Photos from the image-classification dataset "classify_dataset" in the GitHub repository wenjuanLiu518/Durian_Leaf_Disease. Its 4 classes are: algal leaf spot, leaf blight, leaf spot, no disease.

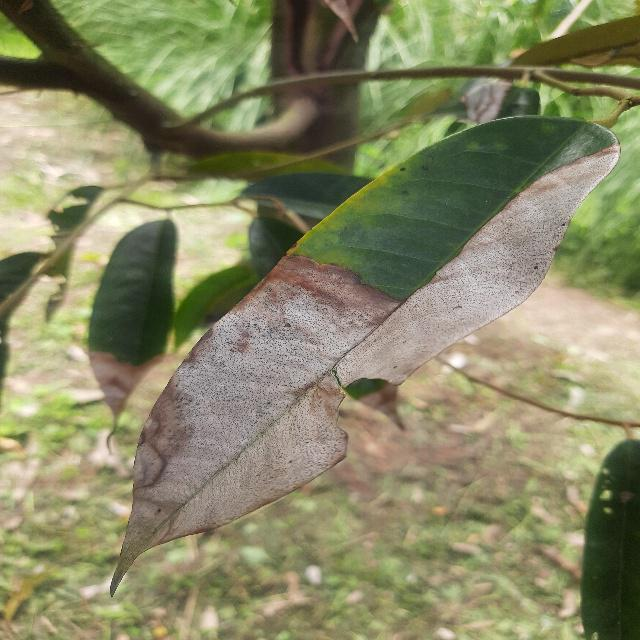
Label: leaf blight

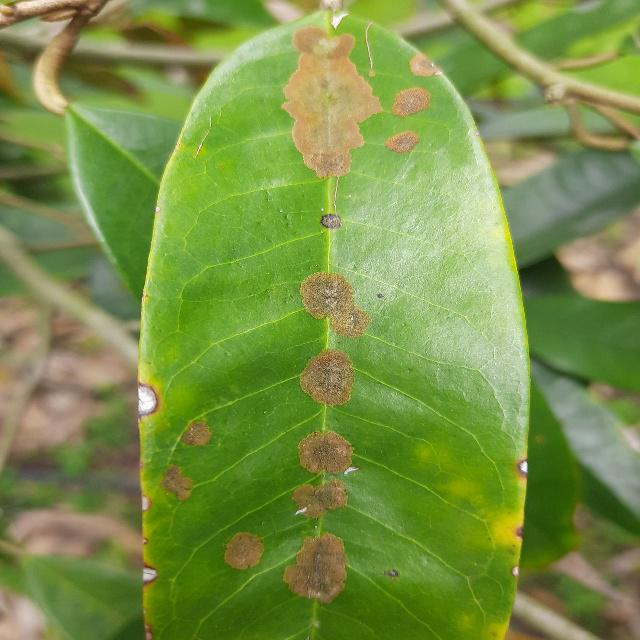
Label: algal leaf spot

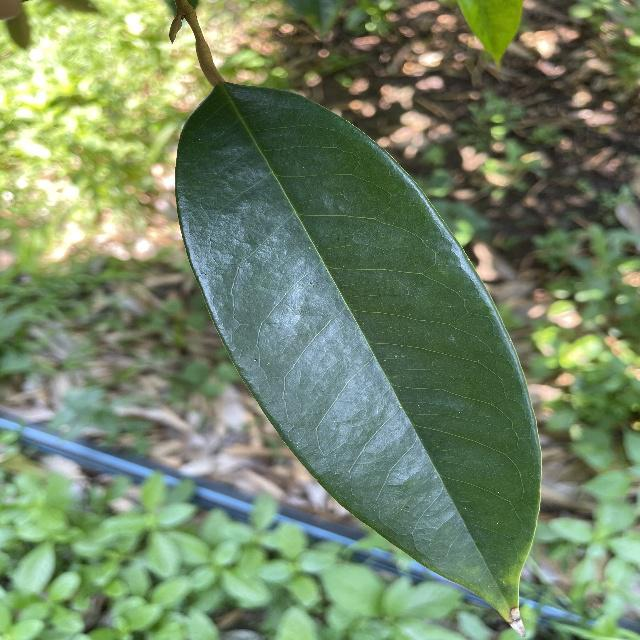
Label: no disease

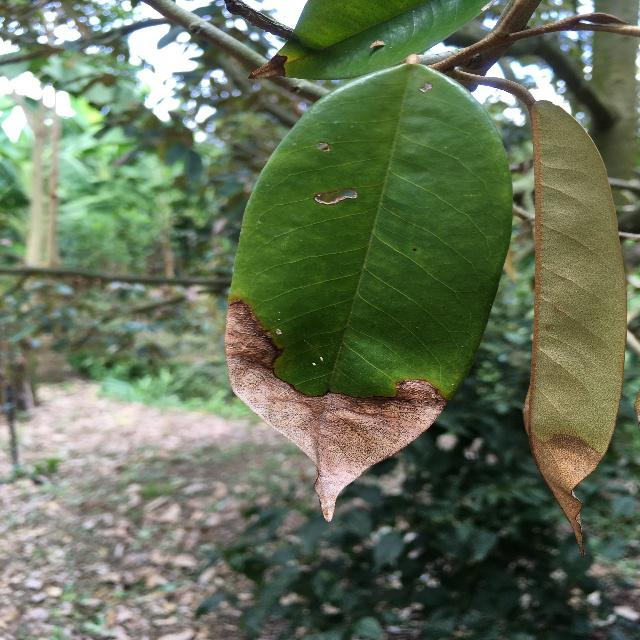
Label: leaf blight

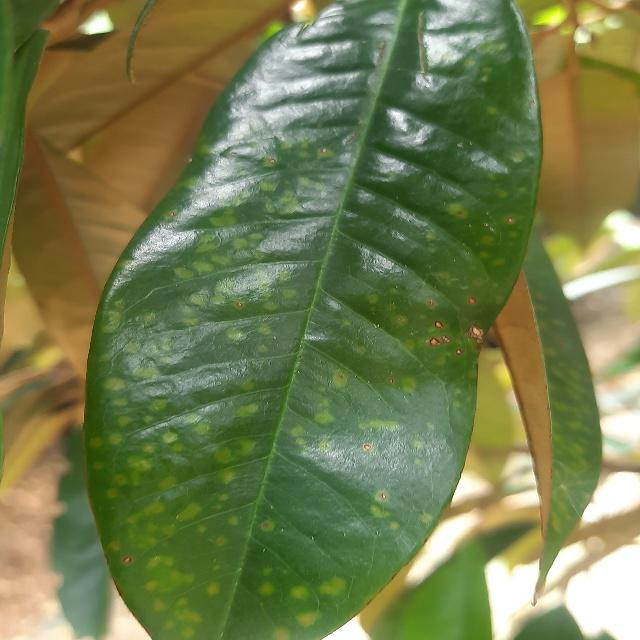
Label: leaf spot

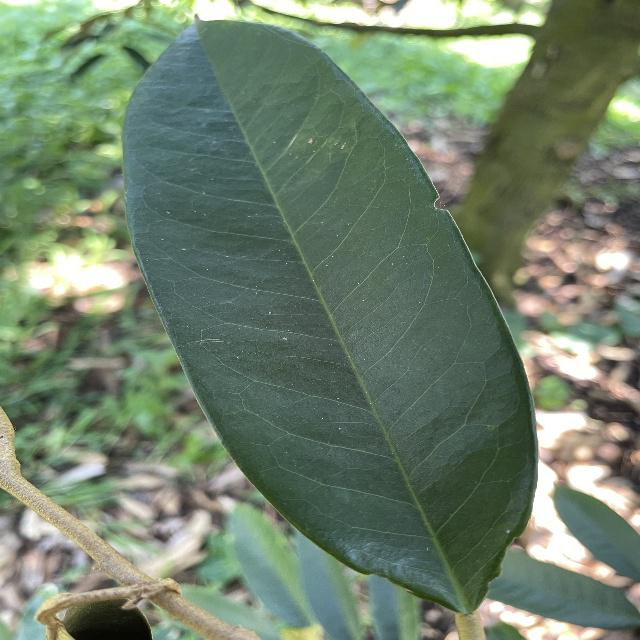
Label: no disease
